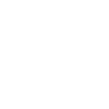
t = 0.00 s
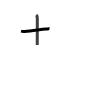
t = 1.75 s
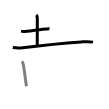
t = 3.50 s
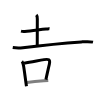
t = 5.50 s
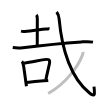
t = 7.25 s
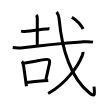
t = 9.00 s

The animated SVG that drew these frames (rendered in a browser with its animation timeline set to each time). Animation: 9 SMIL elements (animate=9); one cycle of 9.00 s.

<svg width="109px" height="109px" viewBox="0 0 px 109px" xmlns="http://www.w3.org/2000/svg" xmlns:xlink="http://www.w3.org/1999/xlink" xml:space="preserve" version="1.1"  baseProfile="full">
<path d="M21,31.16c0.98,0.26,2.78,0.32,3.76,0.26c6.86-0.38,14.86-1.75,21.3-2.33c1.62-0.14,2.62-0.38,3.43-0.24" style="fill:none;stroke:black;stroke-width:3;opacity:0">
  <animate attributeType="CSS" attributeName="opacity" from="0" to="1" begin="0s" dur="1s" repeatCount="Indefinite" fill="freeze" />
</path>
<path d="M36.3,14.9c0.84,0.84,1.02,2.27,1.02,4.14c0,6.09-0.07,19.69-0.07,25.96" style="fill:none;stroke:black;stroke-width:3;opacity:0">
  <animate attributeType="CSS" attributeName="opacity" from="0" to="1" begin="1s" dur="1s" repeatCount="Indefinite" fill="freeze" />
</path>
<path d="M12.75,47.51c3.38,0.49,6.89,0.54,10.13,0.14c20.62-2.53,42.46-4.61,58.5-5.72c3.9-0.27,7.77-0.66,11.62,0.17" style="fill:none;stroke:black;stroke-width:3;opacity:0">
  <animate attributeType="CSS" attributeName="opacity" from="0" to="1" begin="2s" dur="1s" repeatCount="Indefinite" fill="freeze" />
</path>
<path d="M21.89,61.42c0.97,0.97,1.35,2.6,1.65,4.33c0.76,4.33,1.47,10.33,2.23,15.77c0.23,1.65,0.46,3.25,0.7,4.73" style="fill:none;stroke:black;stroke-width:3;opacity:0">
  <animate attributeType="CSS" attributeName="opacity" from="0" to="1" begin="3s" dur="1s" repeatCount="Indefinite" fill="freeze" />
</path>
<path d="M24.07,63.21c6.86-0.95,13.51-2.47,20.05-3.58c4.32-0.73,6.39-0.3,5.24,4.4c-1.02,4.21-1.82,8.15-3.46,15.52" style="fill:none;stroke:black;stroke-width:3;opacity:0">
  <animate attributeType="CSS" attributeName="opacity" from="0" to="1" begin="4s" dur="1s" repeatCount="Indefinite" fill="freeze" />
</path>
<path d="M26.86,82.53c4.94-0.56,10.07-1.08,17-1.7c1.39-0.13,2.85-0.26,4.39-0.39" style="fill:none;stroke:black;stroke-width:3;opacity:0">
  <animate attributeType="CSS" attributeName="opacity" from="0" to="1" begin="5s" dur="1s" repeatCount="Indefinite" fill="freeze" />
</path>
<path d="M56.62,12.03c1.56,1.84,2.18,3.1,2.53,7.06c2.72,30.69,11.97,59.53,30.39,73.86c5.74,4.47,5.26,1.79,4.48-6.36" style="fill:none;stroke:black;stroke-width:3;opacity:0">
  <animate attributeType="CSS" attributeName="opacity" from="0" to="1" begin="6s" dur="1s" repeatCount="Indefinite" fill="freeze" />
</path>
<path d="M83.07,51.93c0.1,0.97-0.41,2.53-0.95,3.91c-3.46,8.86-14.54,26.6-33.94,37.67" style="fill:none;stroke:black;stroke-width:3;opacity:0">
  <animate attributeType="CSS" attributeName="opacity" from="0" to="1" begin="7s" dur="1s" repeatCount="Indefinite" fill="freeze" />
</path>
<path d="M71.87,17.28c4.58,2.94,8.5,6.47,11.25,11.75" style="fill:none;stroke:black;stroke-width:3;opacity:0">
  <animate attributeType="CSS" attributeName="opacity" from="0" to="1" begin="8s" dur="1s" repeatCount="Indefinite" fill="freeze" />
</path>
</svg>
